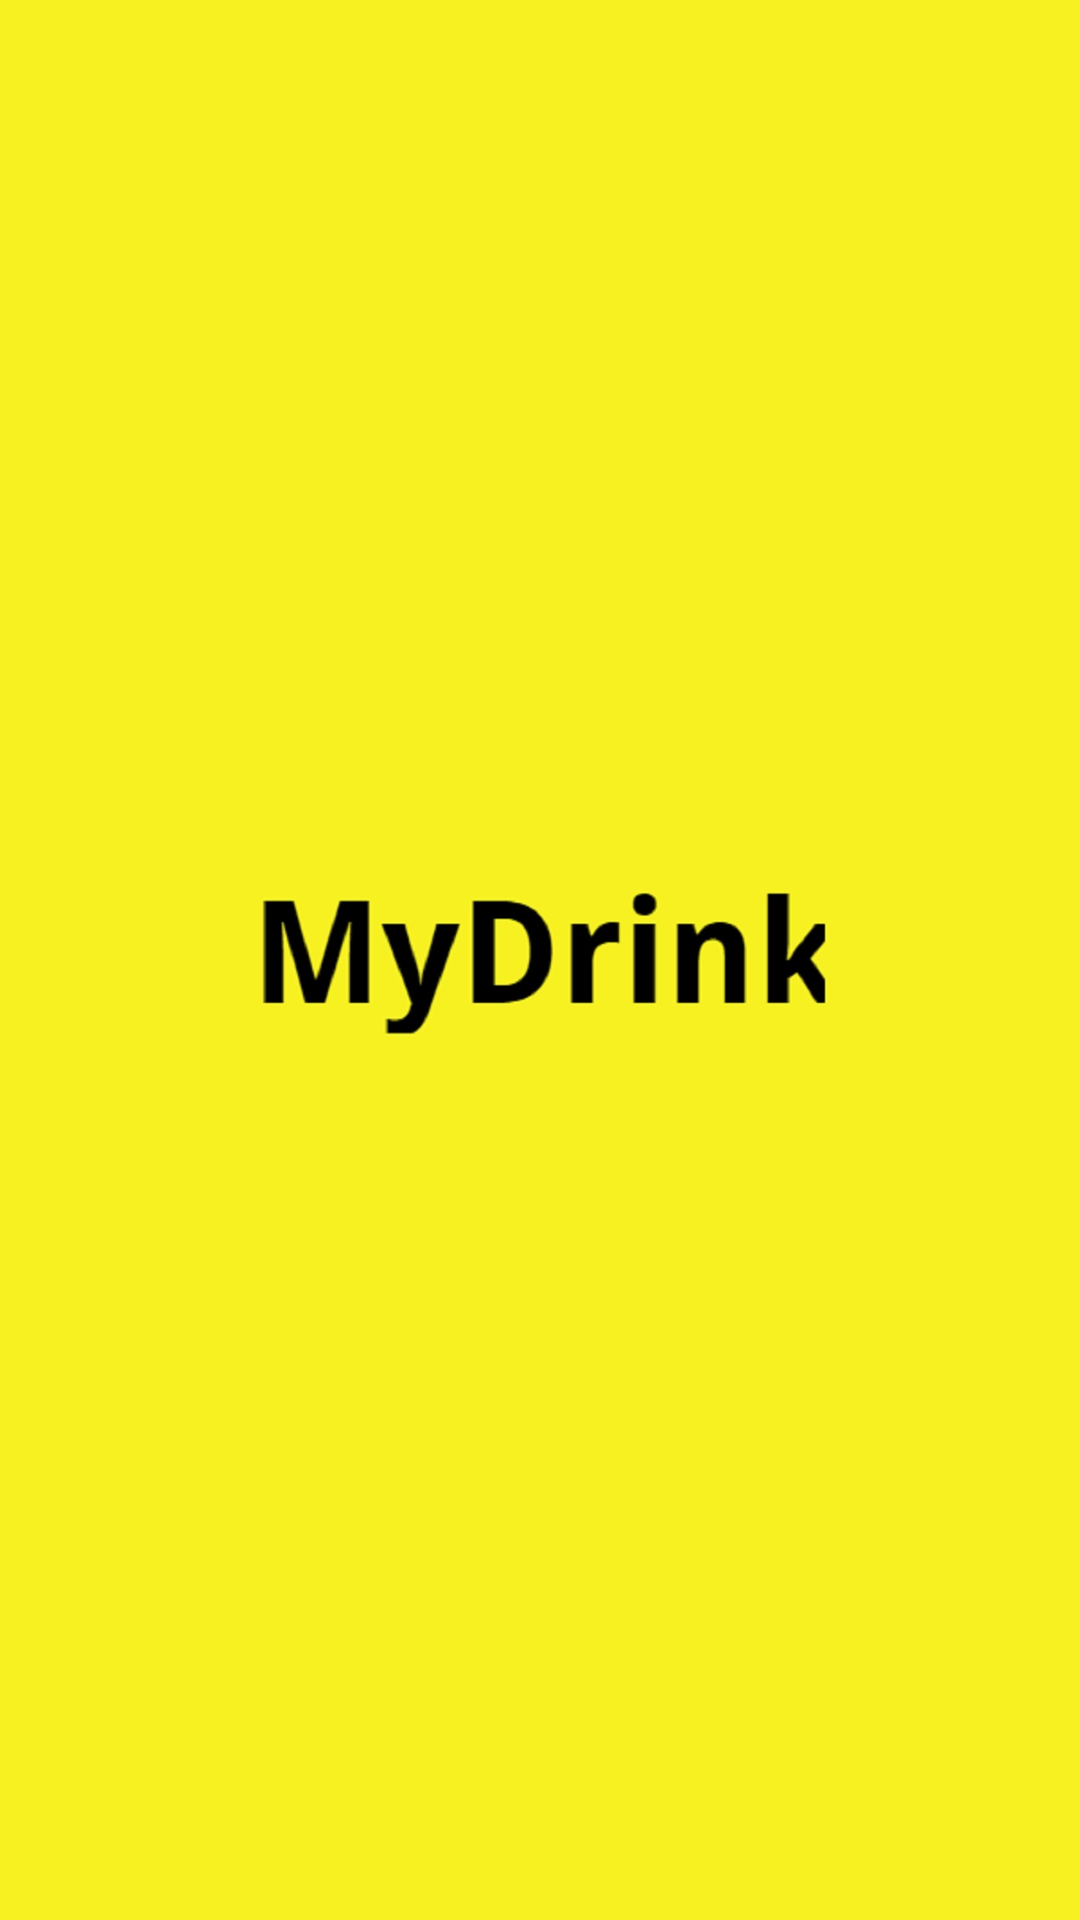

Android layout source for this screen:
<!-- AndroidManifest.xml: application theme AppTheme -->
<!-- res/layout/activity_splash.xml -->
<?xml version="1.0" encoding="utf-8"?>
<android.support.constraint.ConstraintLayout xmlns:android="http://schemas.android.com/apk/res/android"
    xmlns:app="http://schemas.android.com/apk/res-auto"
    xmlns:tools="http://schemas.android.com/tools"
    android:layout_width="match_parent"
    android:layout_height="match_parent"
    android:background="#F7F122"
    tools:context=".activity.SplashActivity">

    <ImageView
        android:id="@+id/imageView"
        android:layout_width="250dp"
        android:layout_height="250dp"
        android:layout_marginBottom="8dp"
        android:layout_marginEnd="8dp"
        android:layout_marginStart="8dp"
        android:layout_marginTop="8dp"
        app:layout_constraintBottom_toBottomOf="parent"
        app:layout_constraintEnd_toEndOf="parent"
        app:layout_constraintStart_toStartOf="parent"
        app:layout_constraintTop_toTopOf="parent"
        app:srcCompat="@drawable/logo" />
</android.support.constraint.ConstraintLayout>
<!-- resources referenced by this layout -->
<resources>
  <!-- drawable logo: jpg bitmap (drawable, 27449 bytes) -->
  <style name="AppTheme" parent="Theme.AppCompat.Light.NoActionBar">
          
          <item name="colorPrimary">@color/colorPrimary</item>
          <item name="colorPrimaryDark">@color/colorPrimaryDark</item>
          <item name="colorAccent">@color/colorAccent</item>
      </style>
  <color name="colorPrimary">#ffffff</color>
  <color name="colorPrimaryDark">#F7F122</color>
  <color name="colorAccent">#F7F122</color>
</resources>
